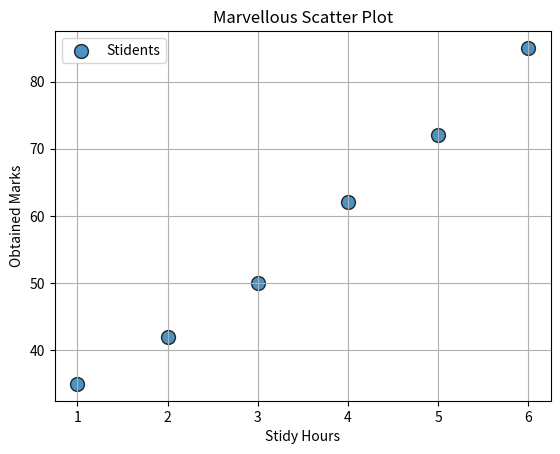

Recreate this plot in Python.
import matplotlib.pyplot as plt

def main():
    study_hours = [1,2,3,4,5,6]
    marks = [35,42,50,62,72,85]

    plt.scatter(
        study_hours,
        marks,
        s = 100,
        marker = "o",
        alpha = 0.8,
        edgecolors = "black",
        linewidth = 1,
        label = "Stidents"
    )

    plt.title("Marvellous Scatter Plot")
    plt.xlabel("Stidy Hours")
    plt.ylabel("Obtained Marks")
    plt.grid(True)
    plt.legend()
    plt.show()

if __name__ == "__main__":
    main()
